Run: headless pygame with SDL's dummy video driver; simulated clock (each Clock.tick advances the game by its frame time, no real sleeping); random seed 0; keys injected as events and as key.get_pressed() state; mouse plan: one left click at the window centre at the start of phase 2, then a move to the lower-right quarter at the start of phase 3.
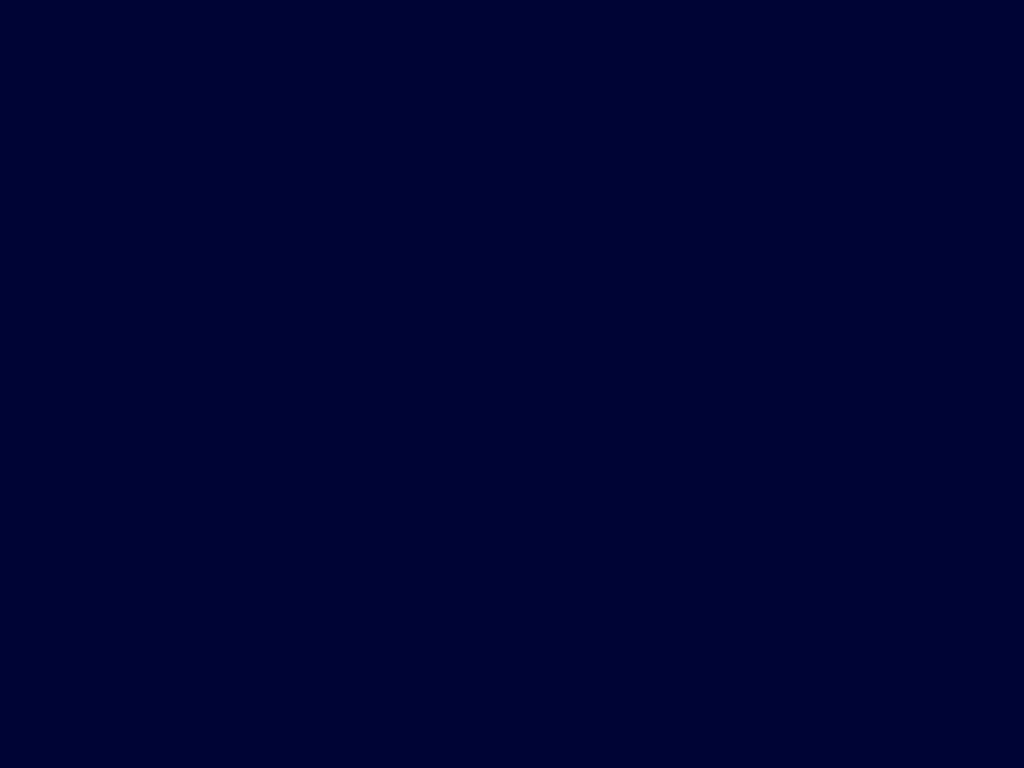
Frame 1 of 4 · flips 1–60 · no input
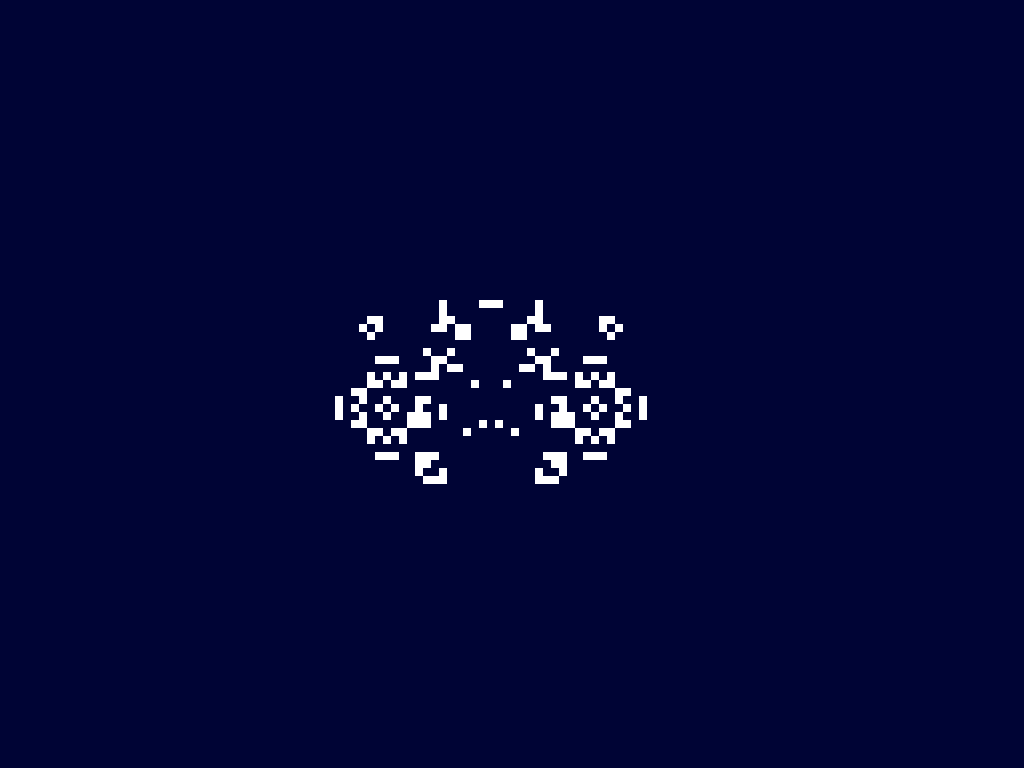
Frame 2 of 4 · flips 61–180 · clicked the window centre · tapped SPACE, RETURN · held RIGHT (→), D
Frame 3 of 4 · flips 181–300 · moved the mouse to the lower-right quarter · held DOWN (↓), S · screen same as frame 1, image omitted
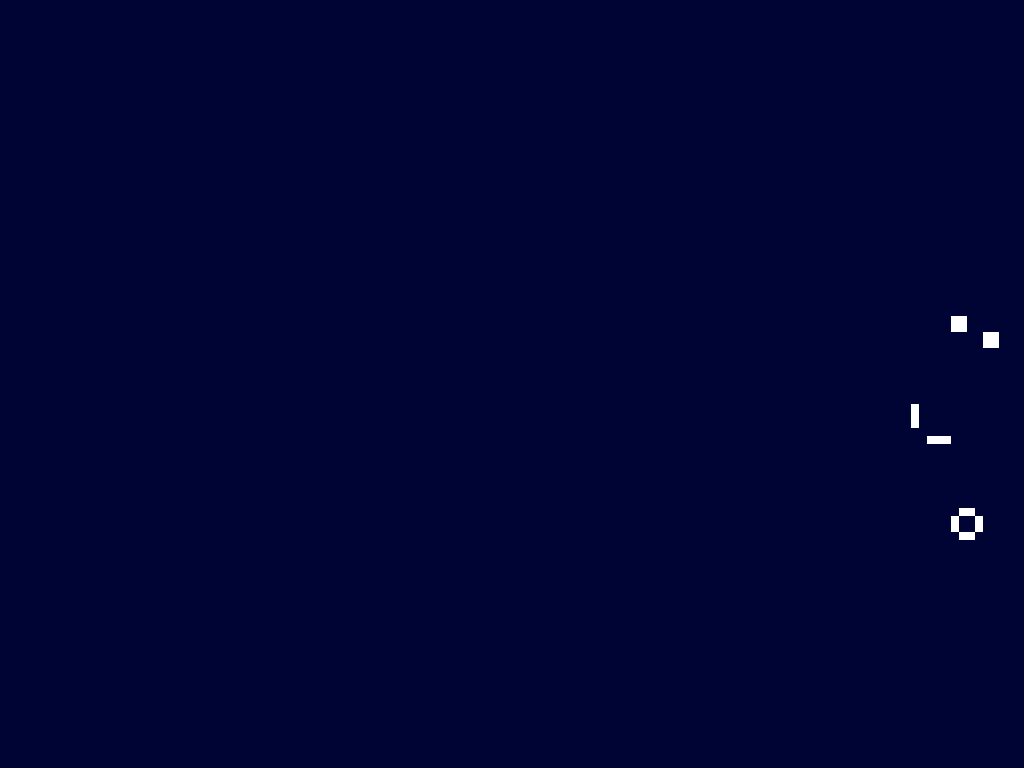
Frame 4 of 4 · flips 301–420 · held LEFT (←), A, UP (↑), W

The pygame program that drew these frames:

import sys
import random
import pygame
from collections import defaultdict


# Global initializer
pygame.init()

screen = pygame.display.set_mode((0, 0), pygame.RESIZABLE)
WIDTH, HEIGHT = screen.get_size()
pygame.display.set_caption("Conway's Game of Life")

OFF_WHITE = (200, 200, 200)
WHITE = (255, 255, 255)
BACKGROUND = (0, 4, 53)

GRID_SIZE = 32   # Use power of 2

clock = pygame.time.Clock()

camera_x, camera_y = 0, 0
drawn_cells = set()



def main():

	global camera_x, camera_y, drawn_cells
	
	run = False
	
	while True:
		for event in pygame.event.get():
			if event.type == pygame.QUIT:
				pygame.quit()
				sys.exit()
			elif event.type == pygame.KEYDOWN:
				if event.key == pygame.K_RETURN:
					#game_of_life()
					run = True
			elif event.type == pygame.MOUSEBUTTONDOWN:
				toggle_cells(pygame.mouse.get_pos())
		
		# Handle key presses for camera movement
		keys = pygame.key.get_pressed()
		if keys[pygame.K_LEFT]:
			camera_x -= 5
		if keys[pygame.K_RIGHT]:
			camera_x += 5
		if keys[pygame.K_UP]:
			camera_y -= 5
		if keys[pygame.K_DOWN]:
			camera_y += 5
		
		
		if run:
			stable = game_of_life()
			if stable:
				run = False
			
		screen.fill(BACKGROUND)
		
		draw_cells()
		check_zoom_out()
		pygame.display.flip()
					
		clock.tick(60)	
		

def draw_cells():
	global camera_x, camera_y, drawn_cells
	for cell in drawn_cells:
		cell_x, cell_y = cell
		pygame.draw.rect(screen, WHITE, (cell_x - camera_x, cell_y - camera_y, GRID_SIZE, GRID_SIZE))
			

def toggle_cells(mouse_pos):
	global drawn_cells, camera_x, camera_y
	mouse_x, mouse_y = mouse_pos
	grid_x = (mouse_x + camera_x) // GRID_SIZE * GRID_SIZE
	grid_y = (mouse_y + camera_y) // GRID_SIZE * GRID_SIZE
	if (grid_x, grid_y) in drawn_cells:
		drawn_cells.remove((grid_x, grid_y))
	else:
		fill_random_cells((grid_x, grid_y))
		#drawn_cells.add((grid_x, grid_y))
	

def fill_random_cells(center_pos):
	grid_x, grid_y = center_pos
	for _ in range(random.randint(5, 20)):  # Fill 5-10 random cells
		offset_x = random.randint(-2, 2) * GRID_SIZE
		offset_y = random.randint(-2, 2) * GRID_SIZE
		new_cell = (grid_x + offset_x, grid_y + offset_y)
		drawn_cells.add(new_cell)
		

def check_zoom_out():
	global GRID_SIZE, drawn_cells
	total_grids = (HEIGHT * WIDTH) // (GRID_SIZE * GRID_SIZE)
	grid_percentage = (len(drawn_cells) / total_grids) * 100.00
	if grid_percentage > 5:	
		zoom_out()

def zoom_out():
	global GRID_SIZE, camera_x, camera_y, drawn_cells
	new_grid_size = GRID_SIZE // 2
		
	scale_factor = GRID_SIZE / new_grid_size
	
	new_drawn_cells = set()
	for cells in drawn_cells:
		new_x = int(cells[0] / scale_factor)
		new_y = int(cells[1] / scale_factor)
		new_drawn_cells.add((new_x, new_y))
	
	GRID_SIZE = new_grid_size
	drawn_cells = new_drawn_cells
	
	if drawn_cells:
		min_x = min(cell[0] for cell in drawn_cells)
		max_x = max(cell[0] for cell in drawn_cells)
		min_y = min(cell[1] for cell in drawn_cells)
		max_y = max(cell[1] for cell in drawn_cells)
	
	center_x = (max_x + min_x) // 2
	center_y = (max_y + min_y) // 2
	
	camera_x = center_x - WIDTH // 2
	camera_y = center_y - HEIGHT // 2
	
	draw_cells()
	

def game_of_life():
	global GRID_SIZE, drawn_cells
	
	stable = True
	
	cells_neighbors = defaultdict(int)
	new_cells = set()
	
	for cells in drawn_cells:
		neighbor_set = collect_neighbors(cells[0], cells[1])
		for n_cells in neighbor_set:
			cells_neighbors[n_cells] += 1
	
	for cells in cells_neighbors:
		if cells_neighbors[cells] < 2 or cells_neighbors[cells] > 3:
			if cells in drawn_cells:
				stable = False
		else:
			if cells_neighbors[cells] == 3:
				new_cells.add(cells)
				if cells not in drawn_cells:
					stable = False
			else:
				if cells in drawn_cells:
					new_cells.add(cells)
	
	drawn_cells = new_cells
	draw_cells()
	
	return stable					
	

def collect_neighbors(x, y):
	global GRID_SIZE
	
	neighbor_set = set()
	
	neighbor_set.add((x+GRID_SIZE, y))
	neighbor_set.add((x-GRID_SIZE, y))
	neighbor_set.add((x, y+GRID_SIZE))
	neighbor_set.add((x, y-GRID_SIZE))
	neighbor_set.add((x+GRID_SIZE, y+GRID_SIZE))
	neighbor_set.add((x-GRID_SIZE, y-GRID_SIZE))
	neighbor_set.add((x+GRID_SIZE, y-GRID_SIZE))
	neighbor_set.add((x-GRID_SIZE, y+GRID_SIZE))
	
	return neighbor_set
	

if __name__ == '__main__':
	main()
